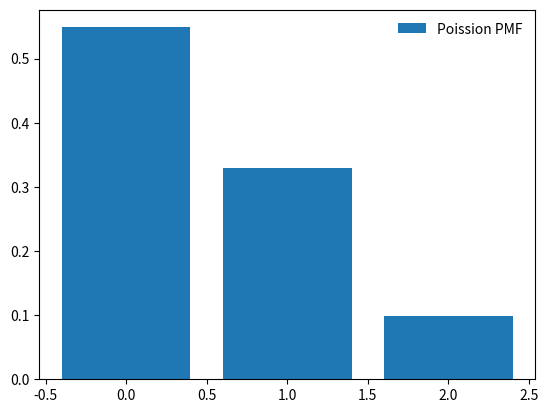

The matplotlib source for this figure:
# -*- coding: utf-8 -*-
"""PoissonRVPMF.ipynb

Automatically generated by Colaboratory.

Original file is located at
    https://colab.research.google.com/<link-removed>
"""

"""
Assignment1
[redacted]
"""
from scipy.stats import poisson
import matplotlib.pyplot as plt
import numpy as np

fig, ax = plt.subplots(1, 1)

mu = 0.6

x = np.arange(poisson.ppf(0.01, mu),
              poisson.ppf(0.99, mu))

rv = poisson(mu)
ax.bar(x, rv.pmf(x),label="Poission PMF")
ax.legend(loc='best', frameon=False)
plt.show()